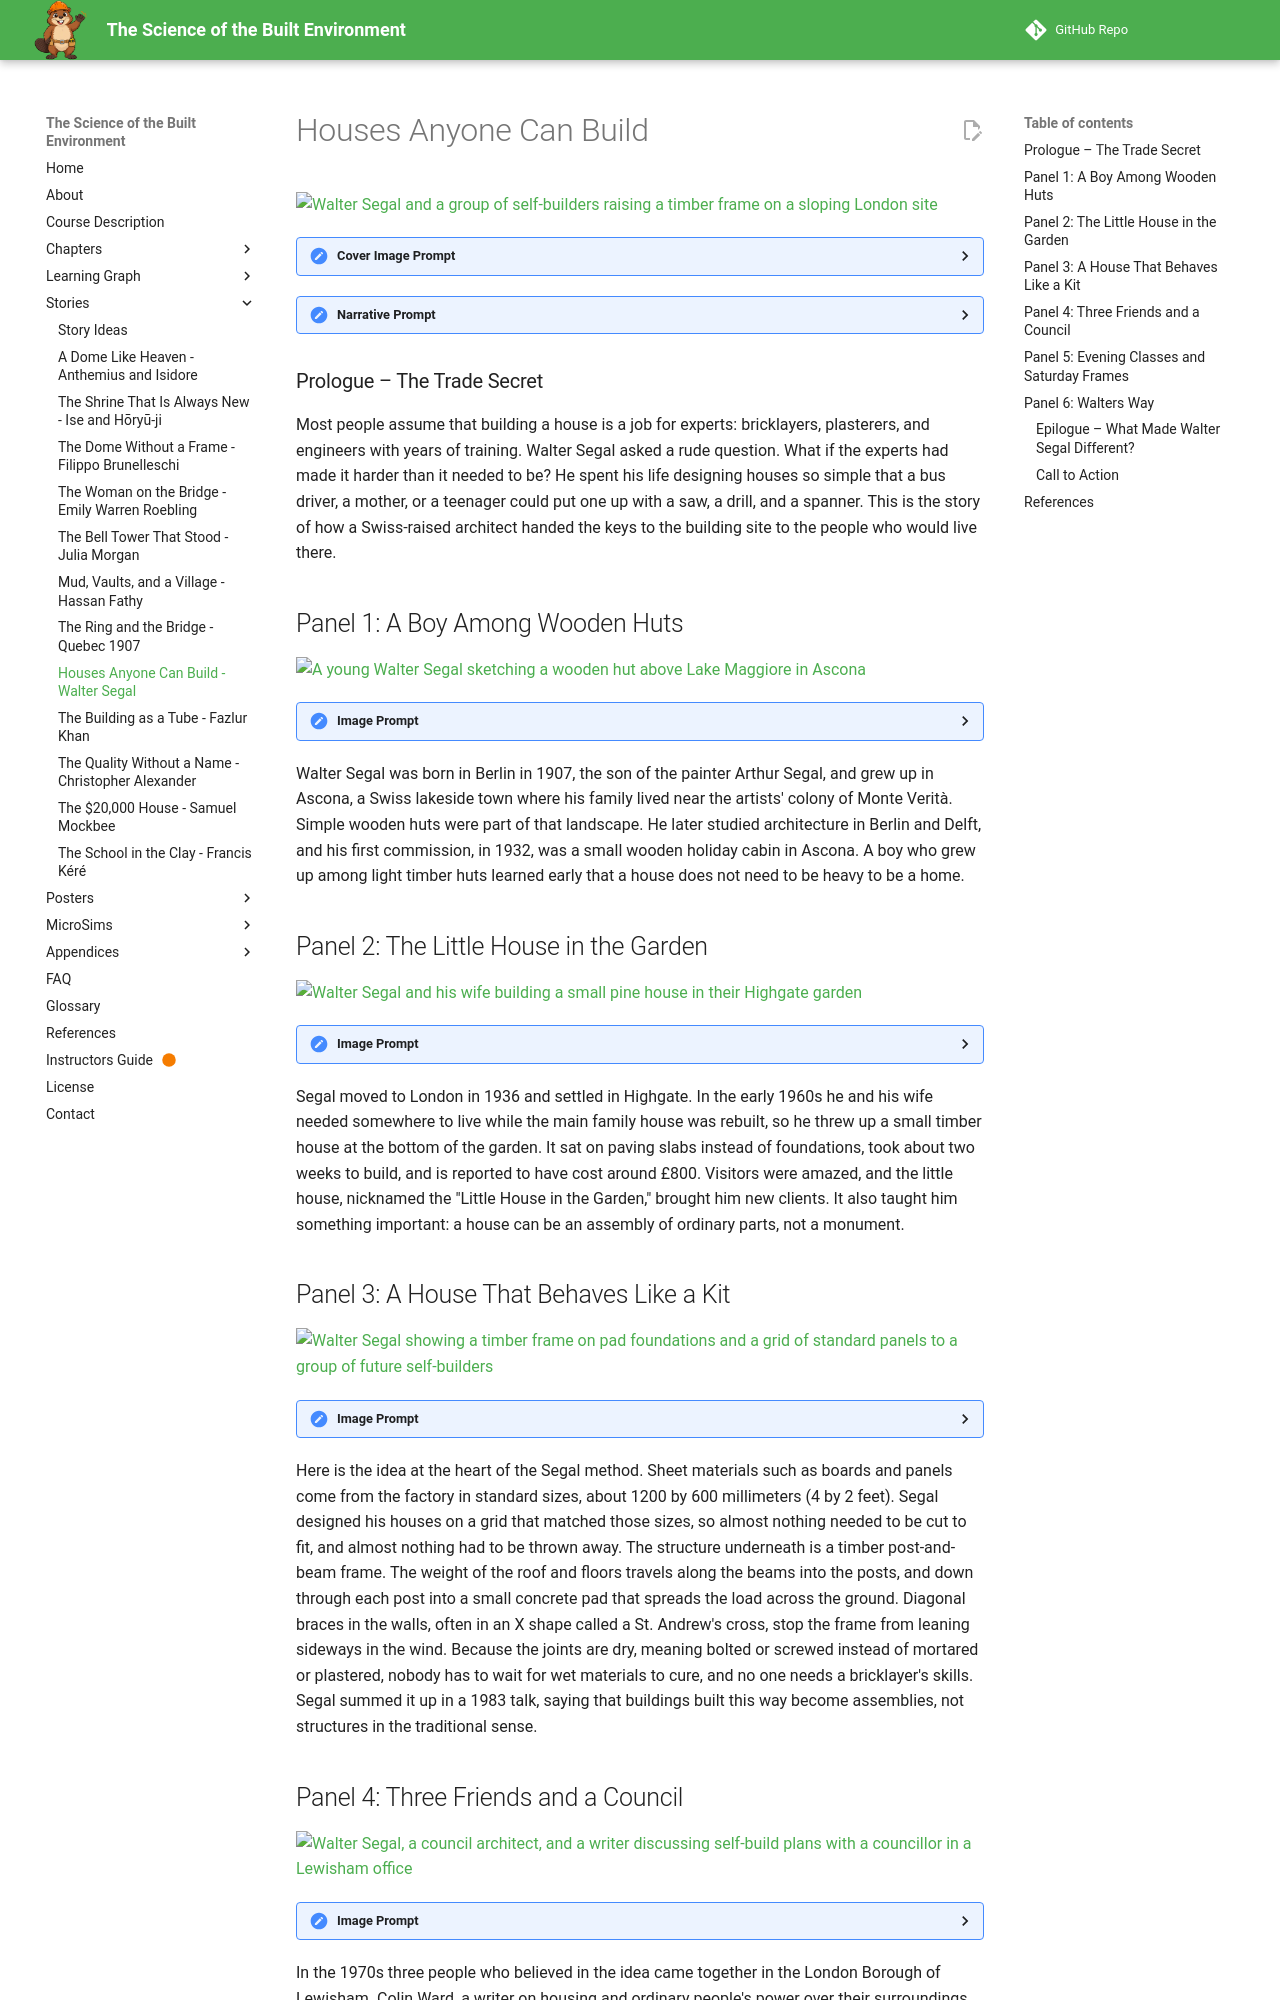

repository: dmccreary/science-of-the-built-envrionment · page: stories/walter-segal-self-build/index.html · generator: mkdocs

---
title: Houses Anyone Can Build - Walter Segal's Self-Build Method
description: A graphic-novel story of how architect Walter Segal turned standard timber and sheet sizes into a bolt-together house system that families on a London council waiting list built themselves.
image: /stories/walter-segal-self-build/cover.png
og:image: /stories/walter-segal-self-build/cover.png
twitter:image: /stories/walter-segal-self-build/cover.png
social:
   cards: false
---

# Houses Anyone Can Build

![Walter Segal and a group of self-builders raising a timber frame on a sloping London site](./cover.png)
<details>
<summary>Cover Image Prompt</summary>
(This is the Cover Image. Do not include this label in the image.)
Please generate a wide-landscape 16:9 cover image for a graphic novel in a mid-century British editorial illustration style with gouache texture and confident ink linework. In the center, on a gently sloping, tree-covered London lot in 1981, a slim man of medium height in his seventies with a high forehead, swept-back silver-gray hair, round dark-framed glasses, a cream shirt with rolled sleeves, and a flat carpenter's pencil behind one ear stands beside a freshly raised pale pine timber frame, one hand resting on a post. Around the frame, a young mother in a red headscarf, a tall bus driver in a blue work jacket, and a teenage apprentice in a yellow hard hat lift a large flat panel into place. Square concrete pads sit in the grass under each post, a stack of identical flat panels leans against a tree, and a brick-red terrace of older houses and a gray London sky fill the background with one clear patch of sky blue. A hand-lettered title reads "Houses Anyone Can Build" across the top in a friendly serif typeface, with a smaller subtitle "Walter Segal and the Self-Build Method" along the bottom. Color palette: timber pine, brick red, London gray, sky blue, and cream. Emotional tone: practical, proud, quietly hopeful. Generate the image immediately without asking clarifying questions.
</details>

<details>
<summary>Narrative Prompt</summary>
This story follows the architect Walter Segal (1907–1985) from his childhood in Ascona, Switzerland, through his move to London in 1936 and his experiment with a small timber house in his Highgate garden, to the Lewisham self-build housing of the late 1970s and 1980s, where families from a council waiting list built their own homes. The settings are Switzerland, north and south London, and the sloping sites of Segal Close and Walters Way. The art style is mid-century British editorial illustration: gouache texture, ink linework, and a palette of timber pine, brick red, London gray, sky blue, and cream. Walter is drawn as a stylized interpretation rather than a portrait: a slim man of medium height with a high forehead, swept-back hair (dark in his younger panels and silver-gray in later ones), round dark-framed glasses, a cream shirt with rolled sleeves, and a flat carpenter's pencil behind one ear. Keep that look consistent in every panel. Creative liberties: the dates, places, names, and the method itself are drawn from published sources, but the scenes and conversations are imagined. The three self-builders who appear in Panels 5 and 6 (a young mother in a red headscarf, a tall bus driver in a blue work jacket, and a teenage apprentice in a yellow hard hat) are invented composite characters standing in for the many real families, and the council meeting in Panel 4 is a dramatization of how Colin Ward, Brian Richardson, and Councillor Nicholas Taylor are described as working together, not a record of a specific meeting. The house in Panel 2 is drawn from descriptions and may differ from the real one. Show no readable text in any panel image except where a prompt explicitly asks for it.
</details>

### Prologue – The Trade Secret

Most people assume that building a house is a job for experts: bricklayers, plasterers, and engineers with years of training. Walter Segal asked a rude question. What if the experts had made it harder than it needed to be? He spent his life designing houses so simple that a bus driver, a mother, or a teenager could put one up with a saw, a drill, and a spanner. This is the story of how a Swiss-raised architect handed the keys to the building site to the people who would live there.

## Panel 1: A Boy Among Wooden Huts

![A young Walter Segal sketching a wooden hut above Lake Maggiore in Ascona](./panel-01.png)
<details><summary>Image Prompt</summary>
(This is Panel 01. Do not include the panel number in the image.)
I am about to ask you to generate a series of images for a graphic novel. Please make the images have a consistent style and consistent characters. Do not ask any clarifying questions. Just generate the image immediately when asked.

Please generate a 16:9 image in a mid-century British editorial illustration style with gouache texture and ink linework, depicting panel 1 of 6. The scene shows a boy of about ten with dark hair, round dark-framed glasses, and a cream shirt with rolled sleeves, sitting cross-legged on a grassy hillside above a lake in Ascona, Switzerland, in about 1917, sketching a small wooden hut in a notebook. Behind him a scatter of simple pale pine huts with shingle roofs and open porches climbs the slope among chestnut trees. Far below, a blue lake and snow-dusted mountains glow in the afternoon light. Beside him, a bearded man in a loose linen smock stands at an easel painting, with a woman in a long skirt seated nearby shelling beans into a bowl. A pencil, a wooden ruler, and a half-built toy hut of matchstick-thin sticks lie in the grass. Color palette: timber pine, sky blue, cream, with small touches of brick red. The emotional tone should be quiet curiosity and freedom. Generate the image immediately without asking clarifying questions.
</details>

Walter Segal was born in Berlin in 1907, the son of the painter Arthur Segal, and grew up in Ascona, a Swiss lakeside town where his family lived near the artists' colony of Monte Verità. Simple wooden huts were part of that landscape. He later studied architecture in Berlin and Delft, and his first commission, in 1932, was a small wooden holiday cabin in Ascona. A boy who grew up among light timber huts learned early that a house does not need to be heavy to be a home.

## Panel 2: The Little House in the Garden

![Walter Segal and his wife building a small pine house in their Highgate garden](./panel-02.png)
<details><summary>Image Prompt</summary>
(This is Panel 02. Do not include the panel number in the image.)
Please generate a 16:9 image in a mid-century British editorial illustration style with gouache texture and ink linework, depicting panel 2 of 6. Make the characters and style consistent with the prior panel. The scene shows Walter, now in his fifties with dark hair going gray at the temples, round dark-framed glasses, a cream shirt with rolled sleeves, and a flat carpenter's pencil behind one ear, in the sloping back garden of a London house in Highgate in the early 1960s. He and a woman in a blue cardigan are bolting a pale pine wall frame onto a low timber platform that rests on flat gray paving slabs set in the grass. A stack of identical flat boards, a hand saw, a drill, and a spanner lie on a trestle table. Behind them, a brick-red Victorian house stands half-demolished beneath a London gray sky, and beyond it a view of rooftops and chimney pots stretches toward the city. A small ladder leans against the new frame and a black-and-white cat watches from a wheelbarrow. Color palette: timber pine, brick red, London gray, sky blue, and cream. The emotional tone should be cheerful, practical experimentation. Generate the image immediately without asking clarifying questions.
</details>

Segal moved to London in 1936 and settled in Highgate. In the early 1960s he and his wife needed somewhere to live while the main family house was rebuilt, so he threw up a small timber house at the bottom of the garden. It sat on paving slabs instead of foundations, took about two weeks to build, and is reported to have cost around £800. Visitors were amazed, and the little house, nicknamed the "Little House in the Garden," brought him new clients. It also taught him something important: a house can be an assembly of ordinary parts, not a monument.
